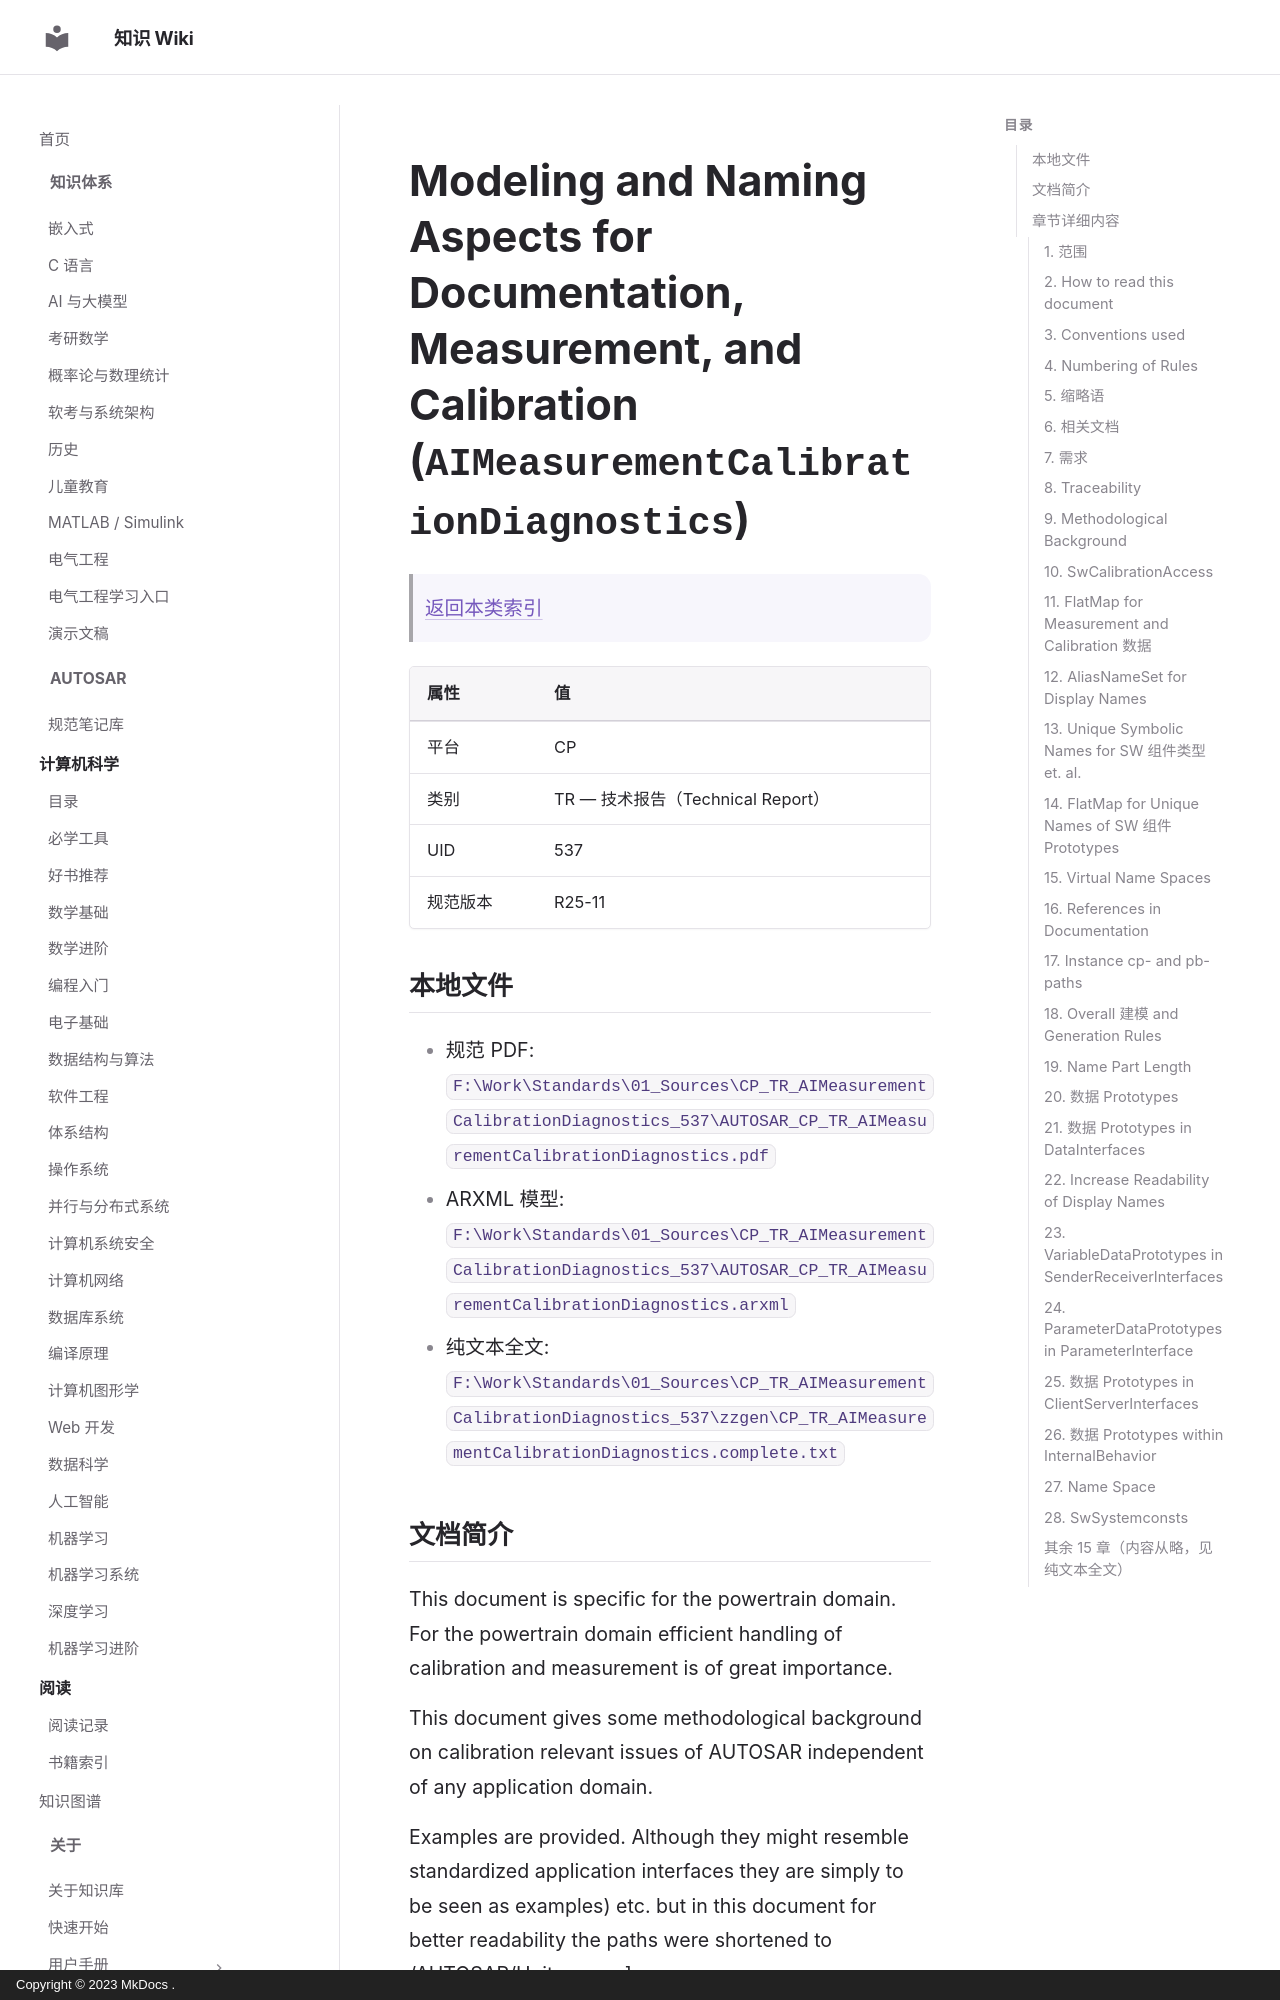

repository: ilikui/wiki · page: types/autosar/specs/CP/TR/AIMeasurementCalibrationDiagnostics/index.html · generator: mkdocs · copyright: Copyright © 2023 MkDocs .

# Modeling and Naming Aspects for Documentation, Measurement, and Calibration (`AIMeasurementCalibrationDiagnostics`)

> [返回本类索引](index.md)

| 属性 | 值 |
|---|---|
| 平台 | CP |
| 类别 | TR — 技术报告（Technical Report） |
| UID | 537 |
| 规范版本 | R25-11 |

## 本地文件

- 规范 PDF: `F:\Work\Standards\01_Sources\CP_TR_AIMeasurementCalibrationDiagnostics_537\AUTOSAR_CP_TR_AIMeasurementCalibrationDiagnostics.pdf`
- ARXML 模型: `F:\Work\Standards\01_Sources\CP_TR_AIMeasurementCalibrationDiagnostics_537\AUTOSAR_CP_TR_AIMeasurementCalibrationDiagnostics.arxml`
- 纯文本全文: `F:\Work\Standards\01_Sources\CP_TR_AIMeasurementCalibrationDiagnostics_537\zzgen\CP_TR_AIMeasurementCalibrationDiagnostics.complete.txt`
